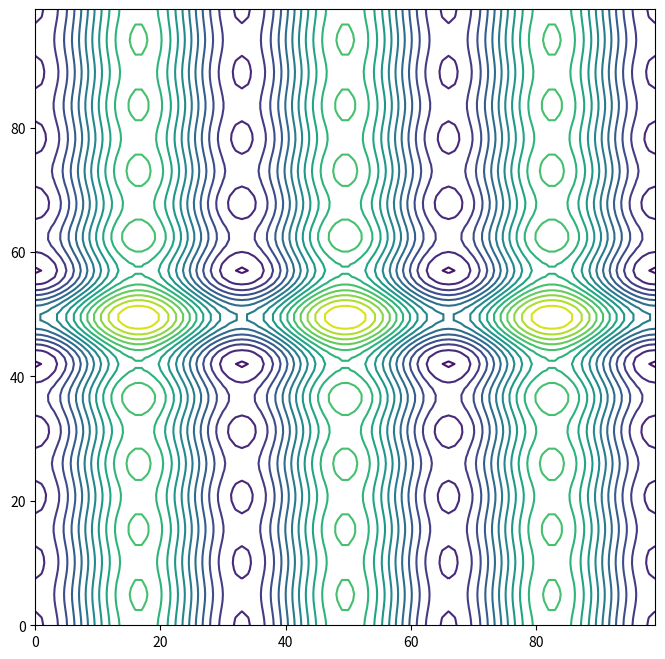

Write Python code to recreate this figure.
import matplotlib.pyplot as plt
import numpy as np

# Contour - линии уровней.
x, y = np.mgrid[-3 * np.pi : 3 * np.pi : 100j, -3 * np.pi : 3 * np.pi : 100j]
z = np.sinc(x) + np.cos(y)
fig, ax = plt.subplots()
ax.contour(z, levels=20)

fig.set(figwidth=8, figheight=8)

plt.show()
